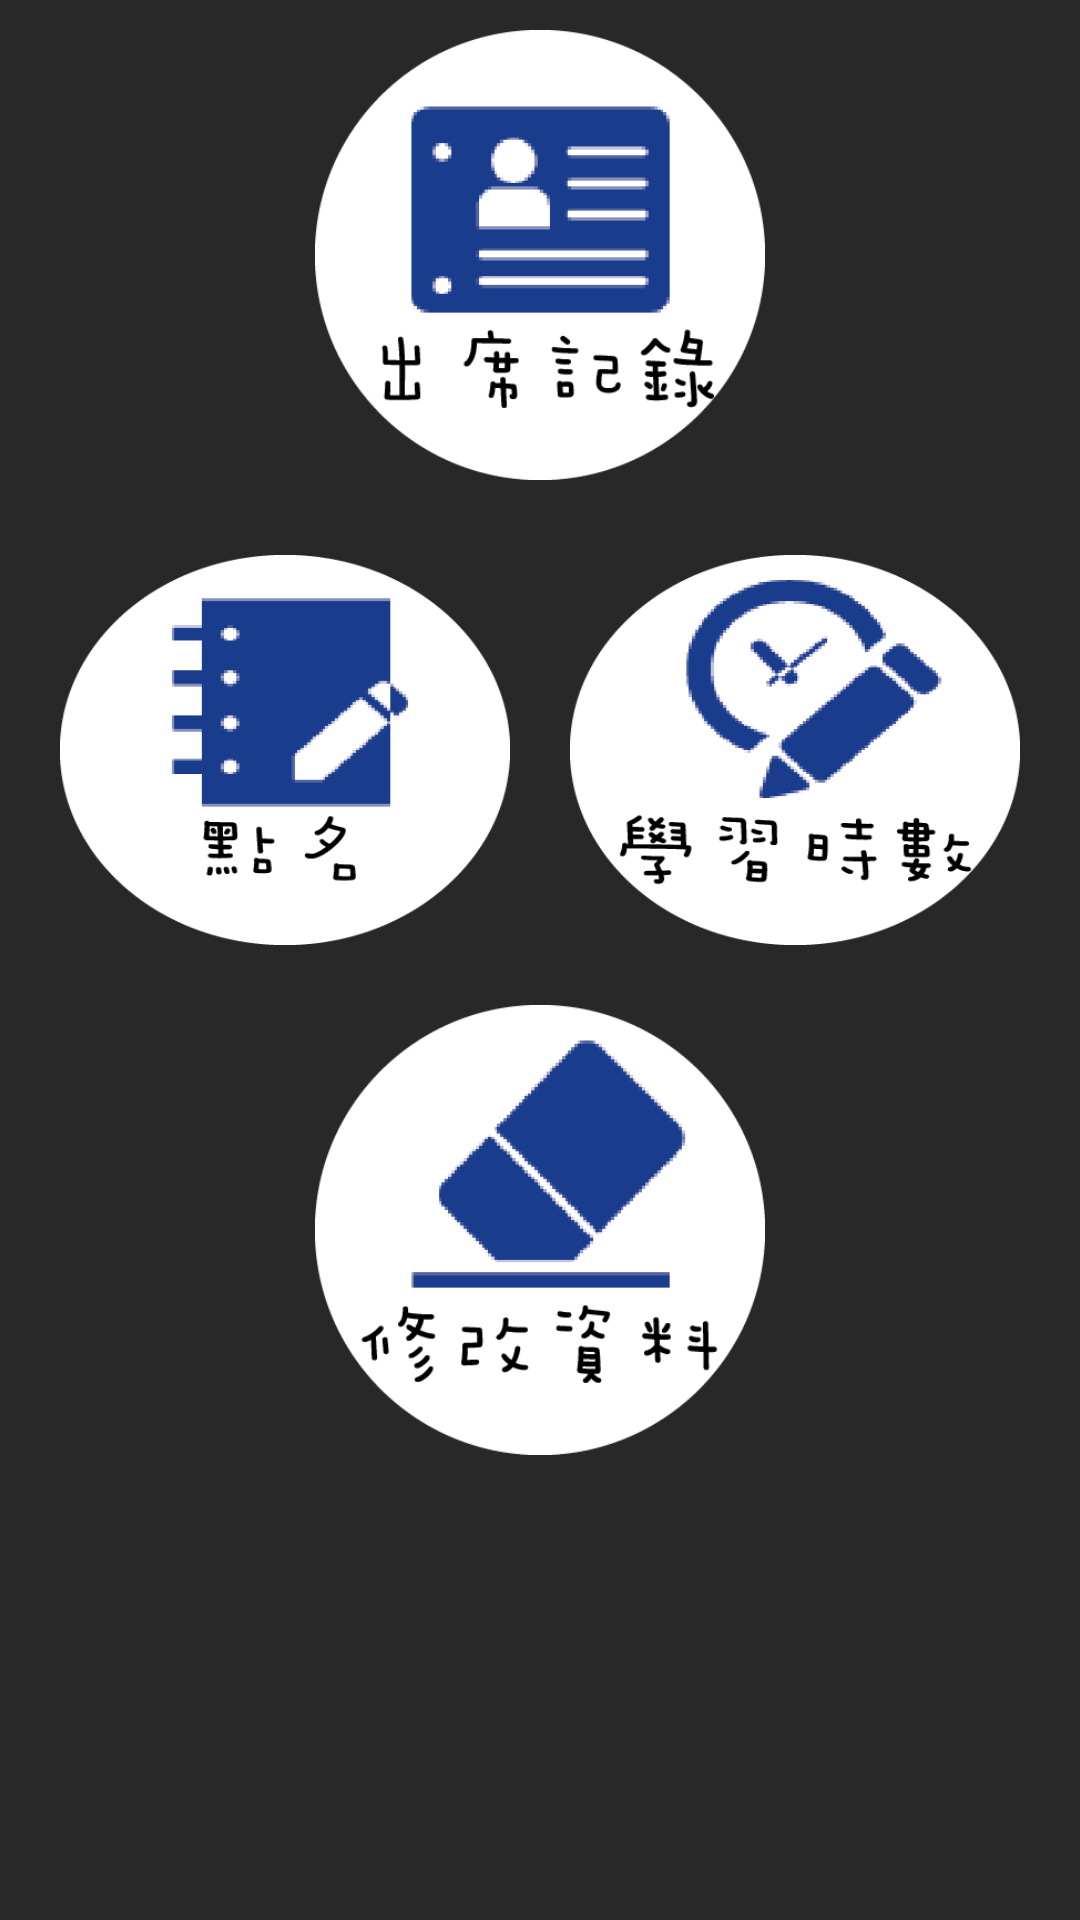

Android layout source for this screen:
<!-- AndroidManifest.xml: application theme AppTheme -->
<!-- res/layout/activity_function_page.xml -->
<?xml version="1.0" encoding="utf-8"?>
<LinearLayout xmlns:android="http://schemas.android.com/apk/res/android"
    android:orientation="vertical"
    android:background="#282828"
    android:padding="10dp"
    android:layout_width="match_parent"
    android:layout_height="match_parent">

    <Button
        android:id="@+id/btnToMyDataPage"
        android:layout_width="150dp"
        android:layout_height="150dp"
        android:layout_gravity="center_horizontal"
        android:background="@drawable/attendrecord" />

    <LinearLayout
        android:layout_width="match_parent"
        android:layout_height="wrap_content"
        android:layout_marginBottom="10dp"
        android:layout_marginTop="15dp">

            <Button
                android:id="@+id/btnToNFCPage"
                android:layout_width="98dp"
                android:layout_height="130dp"
                android:layout_marginRight="30dp"
                android:layout_margin="10dp"
                android:layout_weight="0.5"
                android:background="@drawable/rollcallpage" />

            <Button
                android:id="@+id/btnToShowClassHrsPage"
                android:layout_width="98dp"
                android:layout_height="130dp"
                android:layout_margin="10dp"
                android:layout_weight="0.5"
                android:background="@drawable/learnhours"/>

    </LinearLayout>
            <Button
                android:id="@+id/btnToAboutPage"
                android:layout_width="150dp"
                android:layout_height="150dp"
                android:layout_gravity="center_horizontal"
                android:background="@drawable/modify" />

</LinearLayout>
<!-- resources referenced by this layout -->
<resources>
  <!-- drawable attendrecord: png bitmap (drawable, 11061 bytes) -->
  <!-- drawable learnhours: png bitmap (drawable, 13702 bytes) -->
  <!-- drawable modify: png bitmap (drawable, 10727 bytes) -->
  <!-- drawable rollcallpage: png bitmap (drawable, 8907 bytes) -->
  <style name="AppTheme" parent="Theme.AppCompat.Light.DarkActionBar">
          
          <item name="colorPrimary">#143C8C</item>
          <item name="colorPrimaryDark">@color/colorPrimaryDark</item>
          <item name="colorAccent">@color/colorAccent</item>
      </style>
  <color name="colorPrimaryDark">#282828</color>
  <color name="colorAccent">#143C8C</color>
</resources>
